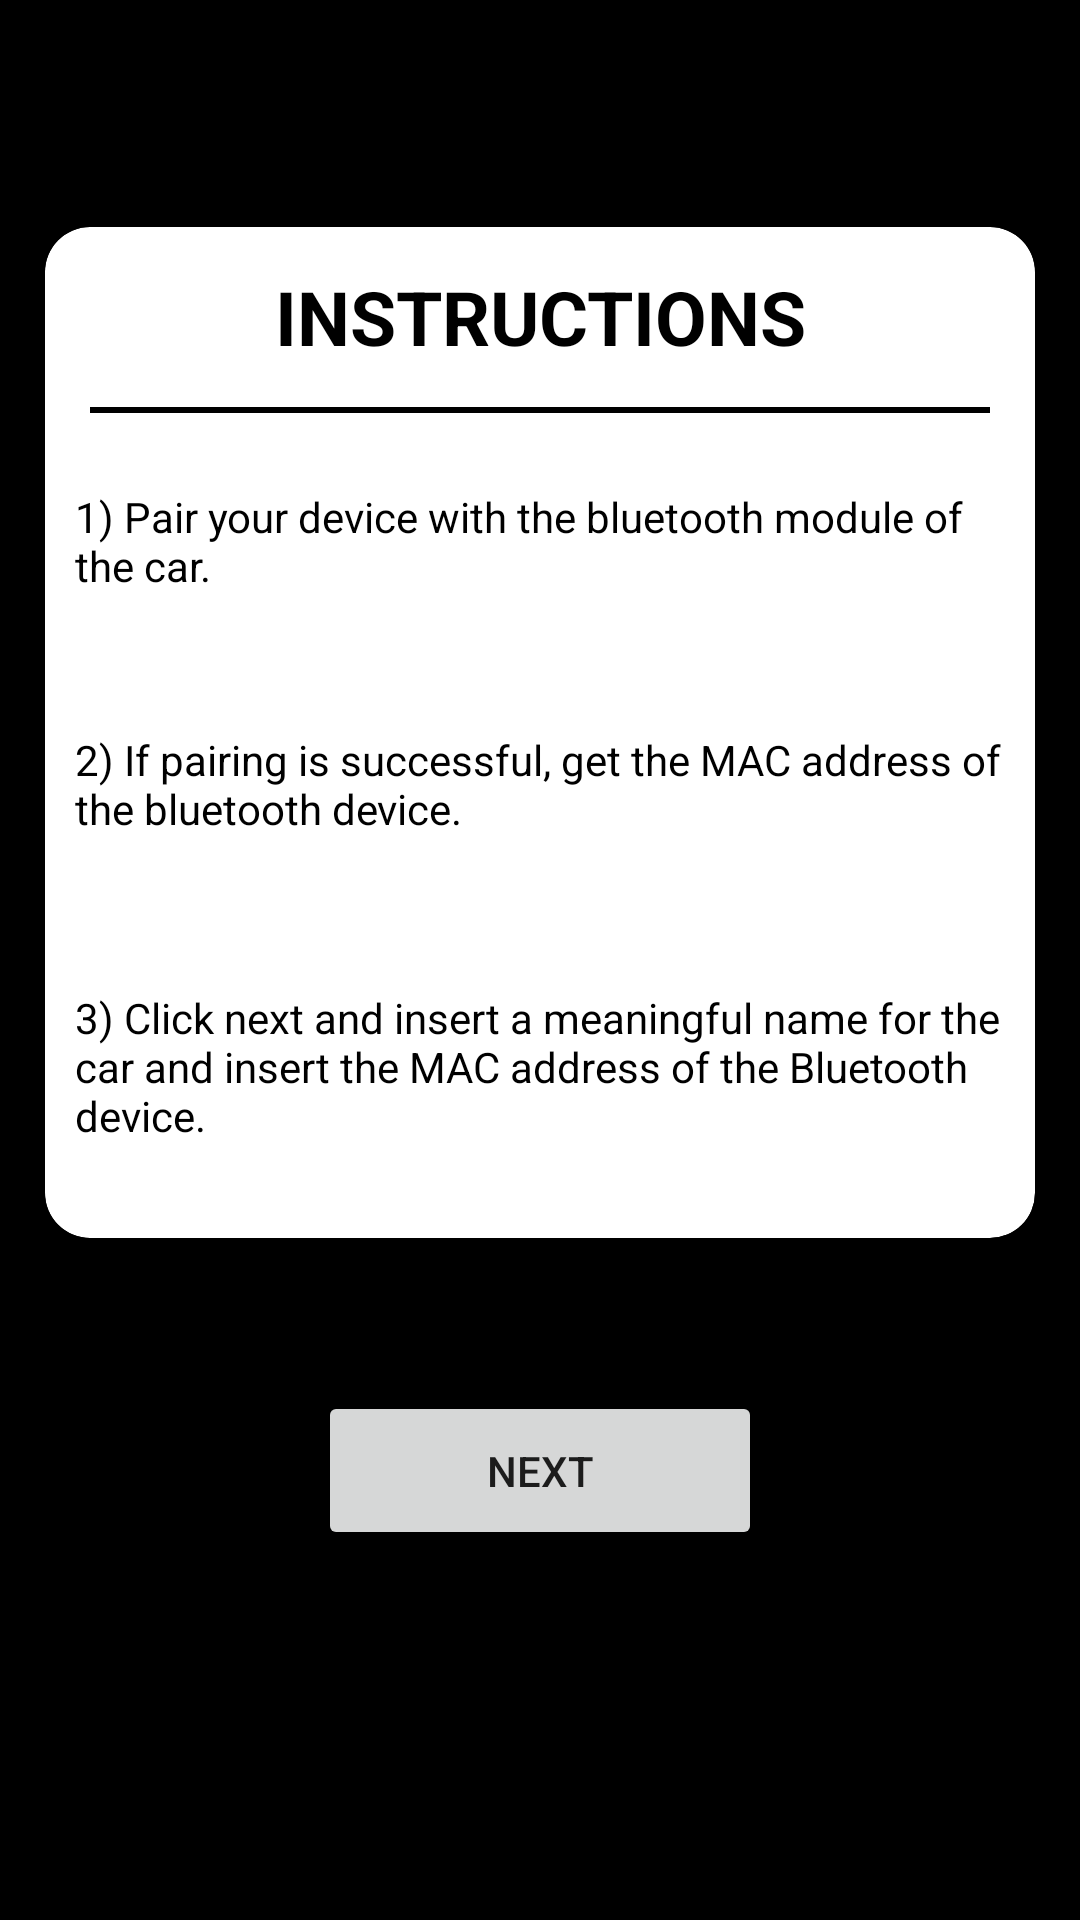

Here is an Android app screen rendered from its layout file. Give the layout XML and the strings, colors and styles it references.
<!-- AndroidManifest.xml: application theme Theme.CarLockerWithArduino -->
<!-- res/layout/activity_info_to_add_car.xml -->
<?xml version="1.0" encoding="utf-8"?>
<layout xmlns:android="http://schemas.android.com/apk/res/android"
    xmlns:app="http://schemas.android.com/apk/res-auto"
    xmlns:tools="http://schemas.android.com/tools">

    <data>

    </data>

    <androidx.constraintlayout.widget.ConstraintLayout
        android:layout_width="match_parent"
        android:layout_height="match_parent"
        android:background="@color/black"
        tools:context=".view.InfoToAddCar">

        <androidx.cardview.widget.CardView
            android:layout_width="330dp"
            android:layout_height="337dp"
            android:backgroundTint="#FFFFFF"
            app:cardCornerRadius="15dp"
            app:layout_constraintBottom_toBottomOf="parent"
            app:layout_constraintEnd_toEndOf="parent"
            app:layout_constraintHorizontal_bias="0.5"
            app:layout_constraintStart_toStartOf="parent"
            app:layout_constraintTop_toTopOf="parent"
            app:layout_constraintVertical_bias="0.25">

            <LinearLayout
                android:layout_width="match_parent"
                android:layout_height="match_parent"
                android:orientation="vertical">

                <LinearLayout
                    android:id="@+id/titleInstructionsITAC"
                    android:layout_width="match_parent"
                    android:layout_height="62dp"
                    android:orientation="horizontal">

                    <LinearLayout
                        android:layout_width="match_parent"
                        android:layout_height="match_parent"
                        android:layout_weight="1"
                        android:orientation="vertical">

                        <TextView
                            android:id="@+id/textView"
                            android:layout_width="match_parent"
                            android:layout_height="match_parent"
                            android:layout_weight="1"
                            android:elevation="10dp"
                            android:gravity="center"
                            android:text="@string/instructions"
                            android:textColor="#000000"
                            android:textSize="25sp"
                            android:textStyle="bold" />

                        <View
                            android:layout_width="300dp"
                            android:layout_height="2dp"
                            android:layout_gravity="center"
                            android:background="@color/black" />

                    </LinearLayout>

                </LinearLayout>

                <Space
                    android:layout_width="match_parent"
                    android:layout_height="15dp" />

                <LinearLayout
                    android:layout_width="match_parent"
                    android:layout_height="81dp"
                    android:orientation="horizontal">

                    <TextView
                        android:layout_width="wrap_content"
                        android:layout_height="56dp"
                        android:layout_margin="10dp"
                        android:layout_weight="1"
                        android:text="1) Pair your device with the bluetooth module of the car."
                        android:textColor="@color/black" />
                </LinearLayout>

                <LinearLayout
                    android:layout_width="match_parent"
                    android:layout_height="86dp"
                    android:orientation="horizontal">

                    <TextView
                        android:layout_width="wrap_content"
                        android:layout_height="match_parent"
                        android:layout_margin="10dp"
                        android:layout_weight="1"
                        android:text="2) If pairing is successful, get the MAC address of the bluetooth device."
                        android:textColor="@color/black" />

                </LinearLayout>

                <LinearLayout
                    android:layout_width="match_parent"
                    android:layout_height="86dp"
                    android:orientation="horizontal">

                    <TextView
                        android:layout_width="wrap_content"
                        android:layout_height="match_parent"
                        android:layout_margin="10dp"
                        android:layout_weight="1"
                        android:text="3) Click next and insert a meaningful name for the car and insert the MAC address of the Bluetooth device."
                        android:textColor="@color/black" />

                </LinearLayout>

            </LinearLayout>
        </androidx.cardview.widget.CardView>

        <Button
            android:id="@+id/nextITAC"
            android:layout_width="148dp"
            android:layout_height="53dp"
            android:text="@string/next"
            app:cornerRadius="20dp"
            app:layout_constraintBottom_toBottomOf="parent"
            app:layout_constraintEnd_toEndOf="parent"
            app:layout_constraintHorizontal_bias="0.5"
            app:layout_constraintStart_toStartOf="parent"
            app:layout_constraintTop_toTopOf="parent"
            app:layout_constraintVertical_bias="0.79" />
    </androidx.constraintlayout.widget.ConstraintLayout>
</layout>
<!-- resources referenced by this layout -->
<resources>
  <color name="black">#FF000000</color>
  <string name="instructions">INSTRUCTIONS</string>
  <string name="next">NEXT</string>
  <style name="Theme.CarLockerWithArduino" parent="Theme.MaterialComponents.DayNight.NoActionBar">
          
          <item name="colorPrimary">@color/purple_500</item>
          <item name="colorPrimaryVariant">@color/purple_700</item>
          <item name="colorOnPrimary">@color/white</item>
          
          <item name="colorSecondary">@color/teal_200</item>
          <item name="colorSecondaryVariant">@color/teal_700</item>
          <item name="colorOnSecondary">@color/black</item>
          
          <item name="android:statusBarColor" tools:targetApi="l">?attr/colorPrimaryVariant</item>
          
      </style>
  <color name="purple_500">#FF6200EE</color>
  <color name="purple_700">#FF3700B3</color>
  <color name="white">#FFFFFFFF</color>
  <color name="teal_200">#FF03DAC5</color>
  <color name="teal_700">#FF018786</color>
</resources>
